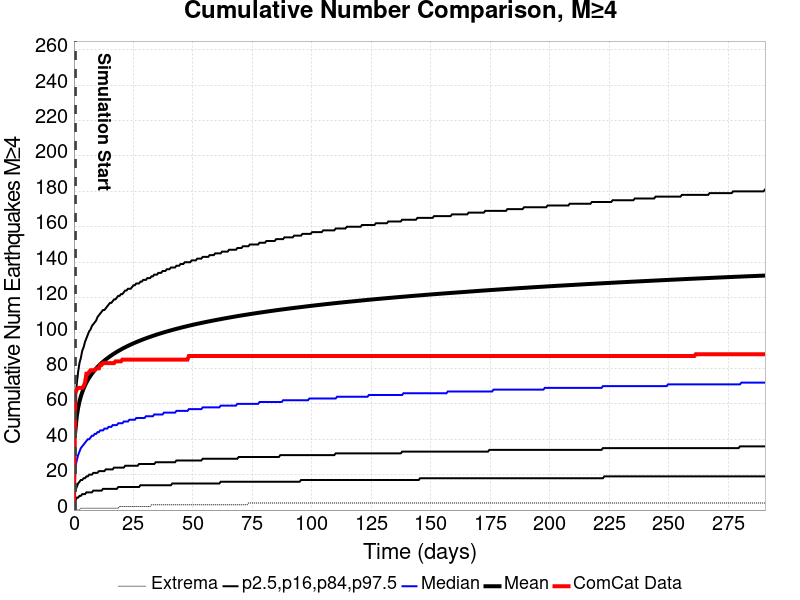

Values plotted in this chart, from the file beside it:
Time (days), ComCat Data, Simulation Mean, Simulation Median, Simulation Mode, Simulation Minimum, Simulation Maximum, 2.5 %-ile, 16 %-ile, 84 %-ile, 97.5 %-ile
0.0, 0.0, , , , , , , , , 
0.582, 66.0, 44.52, 24, 12, 0.001313, 1301, 5.001, 11, 60, 275
1.164, 68.0, 52.65, 28, 14, 0.001313, 1497, 7.001, 13, 71, 324
1.746, 69.0, 57.65, 31, 18, 0.001313, 1603, 7.001, 15, 78, 352
2.328, 69.0, 61.28, 33, 15, 0.001313, 1682, 8.001, 16, 83, 375
2.91, 69.0, 64.16, 35, 19, 1.001, 1740, 8.001, 17, 86, 391
3.492, 69.0, 66.57, 36, 19, 1.001, 1803, 9.001, 17, 90, 406
4.074, 70.0, 68.63, 37, 19, 1.001, 1858, 9.001, 18, 92, 418
4.656, 72.0, 70.42, 38, 19, 1.001, 1886, 9.001, 18, 95, 429
5.238, 77.0, 72, 39, 19, 1.001, 1922, 10, 19, 97, 439
5.82, 77.0, 73.42, 40, 19, 1.001, 1947, 10, 19, 99, 447
6.402, 78.0, 74.72, 40, 22, 1.001, 1982, 10, 20, 101, 454
6.984, 79.0, 75.91, 41, 22, 1.001, 2023, 10, 20, 102, 461
7.566, 79.0, 77.01, 42, 22, 1.001, 2052, 10, 20, 104, 468
8.148, 79.0, 78.05, 42, 22, 1.001, 2071, 11, 21, 105, 473
8.73, 79.0, 79.02, 43, 22, 1.001, 2091, 11, 21, 106, 479
9.312, 80.0, 79.92, 43, 23, 1.001, 2105, 11, 21, 107, 484
9.894, 80.0, 80.77, 44, 23, 1.001, 2125, 11, 21, 109, 489
10.48, 80.0, 81.58, 44, 23, 1.001, 2139, 11, 22, 110, 494
11.06, 82.0, 82.34, 45, 23, 1.001, 2157, 11, 22, 111, 499
11.64, 82.0, 83.06, 45, 23, 1.001, 2165, 11, 22, 112, 503
12.22, 83.0, 83.75, 45, 23, 1.001, 2178, 12, 22, 113, 507
12.8, 83.0, 84.42, 46, 23, 1.001, 2189, 12, 22, 113, 510
13.39, 83.0, 85.05, 46, 25, 1.001, 2197, 12, 23, 114, 513
13.97, 83.0, 85.65, 46, 24, 1.001, 2211, 12, 23, 115, 517
14.55, 83.0, 86.24, 47, 24, 1.001, 2232, 12, 23, 116, 520
15.13, 83.0, 86.8, 47, 24, 1.001, 2239, 12, 23, 117, 523
15.71, 83.0, 87.34, 47, 24, 1.001, 2249, 12, 23, 117, 527
16.3, 83.0, 87.87, 48, 25, 1.001, 2264, 12, 23, 118, 530
16.88, 83.0, 88.38, 48, 25, 1.001, 2275, 12, 24, 119, 533
17.46, 84.0, 88.87, 48, 25, 1.001, 2285, 12, 24, 119, 536
18.04, 84.0, 89.35, 48, 25, 1.001, 2292, 12, 24, 120, 539
18.62, 84.0, 89.82, 49, 25, 1.001, 2303, 13, 24, 121, 542
19.21, 84.0, 90.27, 49, 25, 2.001, 2309, 13, 24, 121, 544
19.79, 84.0, 90.7, 49, 25, 2.001, 2320, 13, 24, 122, 547
20.37, 85.0, 91.15, 49, 25, 2.001, 2333, 13, 24, 122, 549
20.95, 85.0, 91.56, 50, 25, 2.001, 2345, 13, 24, 123, 552
21.53, 85.0, 91.96, 50, 25, 2.001, 2360, 13, 25, 124, 554
22.12, 85.0, 92.35, 50, 25, 2.001, 2366, 13, 25, 124, 556
22.7, 85.0, 92.73, 50, 25, 2.001, 2374, 13, 25, 125, 559
23.28, 85.0, 93.1, 51, 25, 2.001, 2379, 13, 25, 125, 561
23.86, 85.0, 93.47, 51, 25, 2.001, 2388, 13, 25, 125, 563
24.44, 85.0, 93.83, 51, 25, 2.001, 2394, 13, 25, 126, 565
25.03, 85.0, 94.17, 51, 25, 2.001, 2402, 13, 25, 127, 566
25.61, 85.0, 94.52, 51, 25, 2.001, 2409, 13, 25, 127, 568
26.19, 85.0, 94.85, 52, 25, 2.001, 2423, 13, 25, 128, 570
26.77, 85.0, 95.17, 52, 27, 2.001, 2434, 13, 25, 128, 572
27.35, 85.0, 95.49, 52, 26, 2.001, 2445, 13, 26, 128, 574
27.93, 85.0, 95.8, 52, 25, 2.001, 2451, 14, 26, 129, 577
28.52, 85.0, 96.11, 52, 26, 2.001, 2455, 14, 26, 129, 578
29.1, 85.0, 96.41, 52, 26, 2.001, 2460, 14, 26, 130, 580
29.68, 85.0, 96.71, 52, 25, 2.001, 2469, 14, 26, 130, 582
30.26, 85.0, 97, 53, 28, 2.001, 2474, 14, 26, 130, 583
30.84, 85.0, 97.29, 53, 28, 2.001, 2484, 14, 26, 131, 585
31.43, 85.0, 97.57, 53, 28, 2.001, 2489, 14, 26, 131, 588
32.01, 85.0, 97.84, 53, 28, 2.001, 2493, 14, 26, 131, 589
32.59, 85.0, 98.11, 53, 28, 3.001, 2500, 14, 26, 132, 590
33.17, 85.0, 98.38, 53, 28, 3.001, 2505, 14, 26, 132, 592
33.75, 85.0, 98.64, 54, 28, 3.001, 2511, 14, 26, 133, 594
34.34, 85.0, 98.91, 54, 28, 3.001, 2516, 14, 27, 133, 596
... 440 more rows
